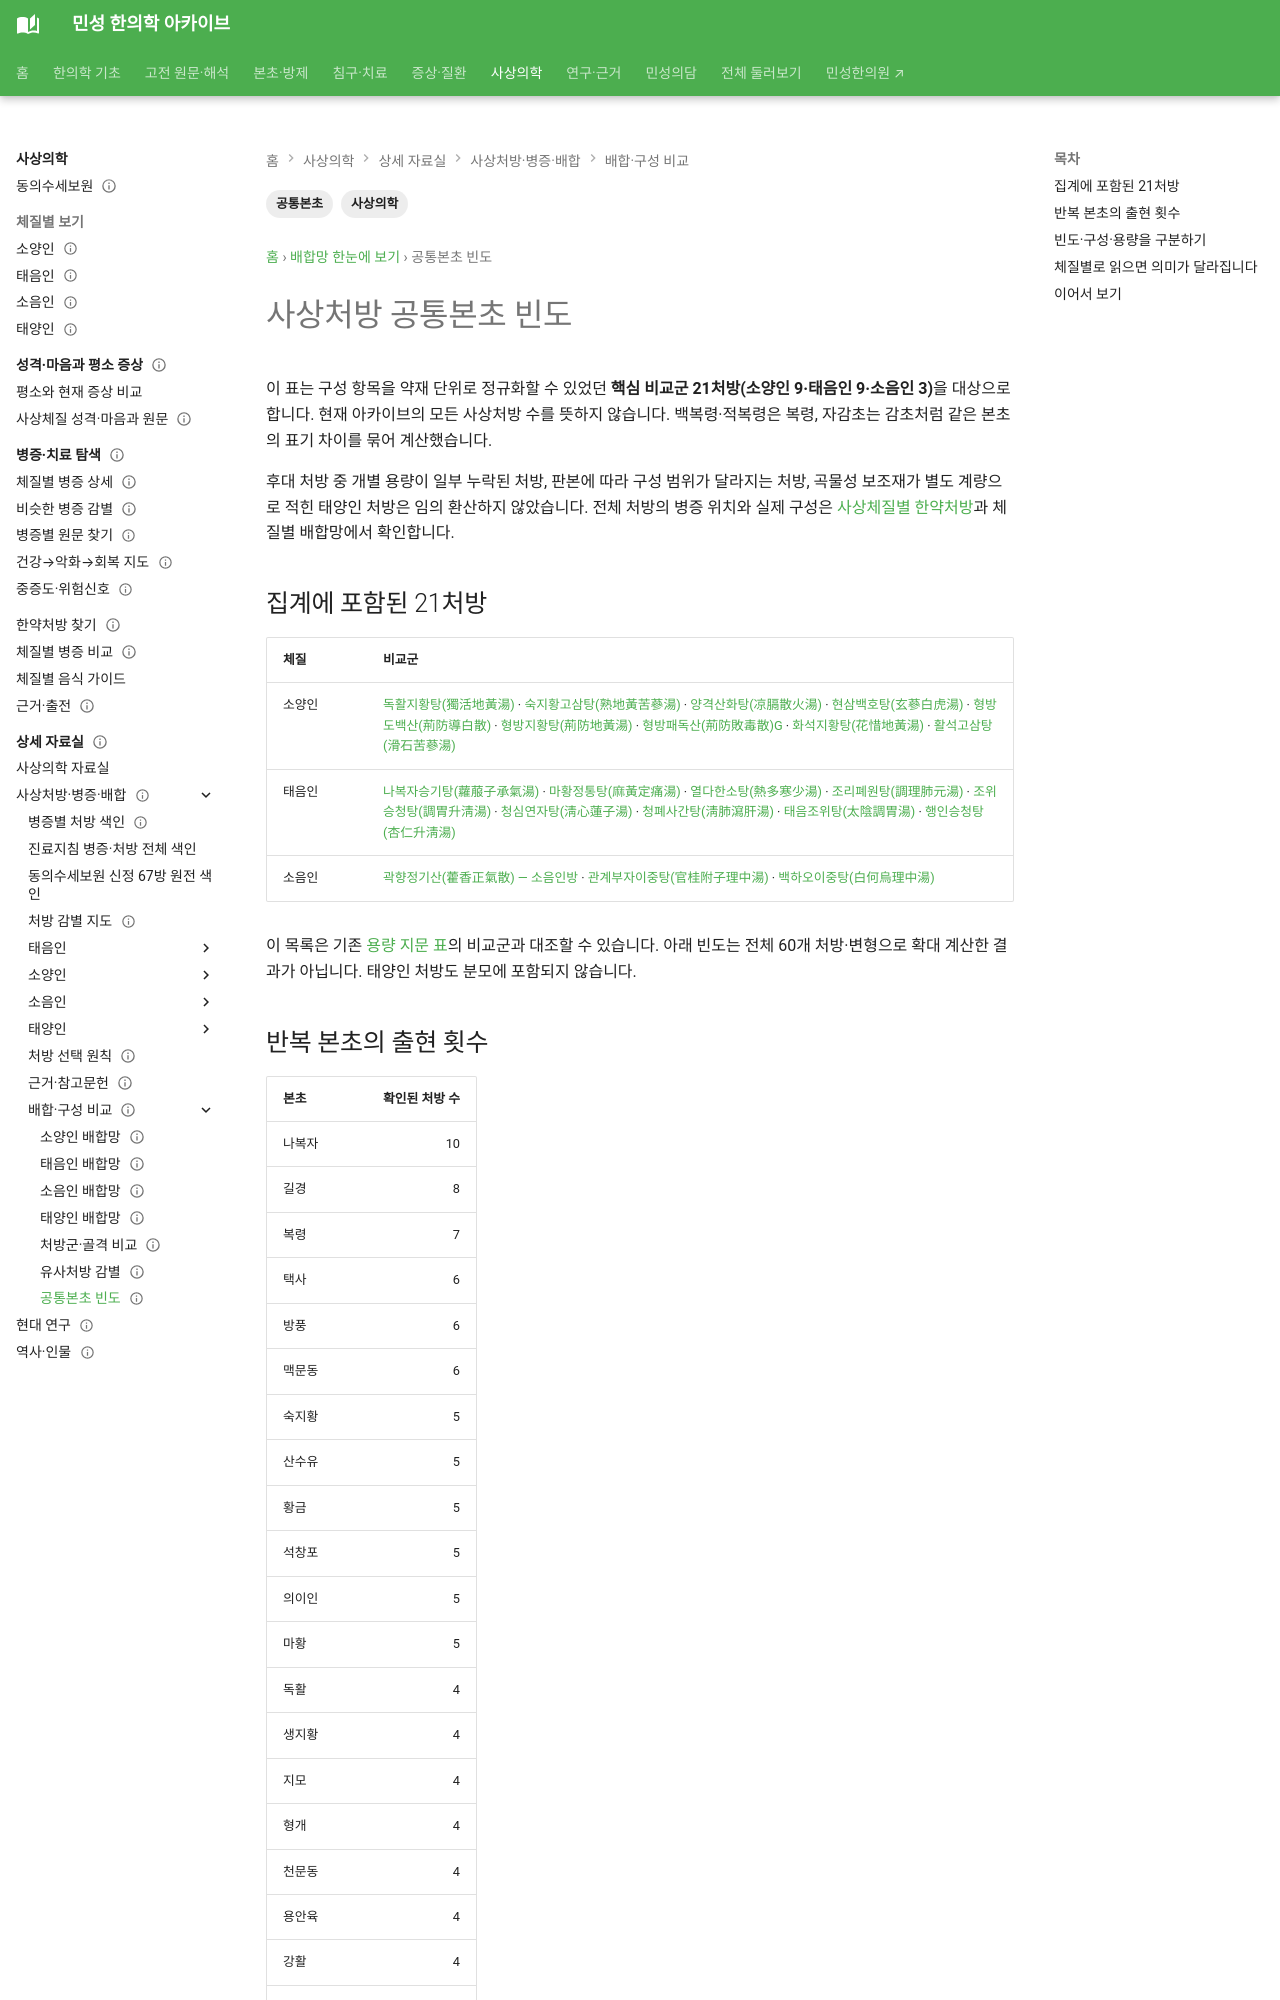

repository: joowon1111/minseong-korean-medicine-wiki · page: sasang-formula-combination-network/ingredient-frequency/index.html · generator: mkdocs

---
title: 사상처방 공통본초 빈도
tags: [사상의학, 공통본초]
status: 검토완료
last_reviewed: 2026-08-20
---
# 사상처방 공통본초 빈도

백복령·적복령은 복령, 자감초는 감초처럼 같은 본초의 표기 차이를 묶어 계산했습니다.

| 본초 | 확인된 처방 수 |
|---|---:|
| 나복자 | 10 |
| 길경 | 8 |
| 복령 | 7 |
| 택사 | 6 |
| 방풍 | 6 |
| 맥문동 | 6
